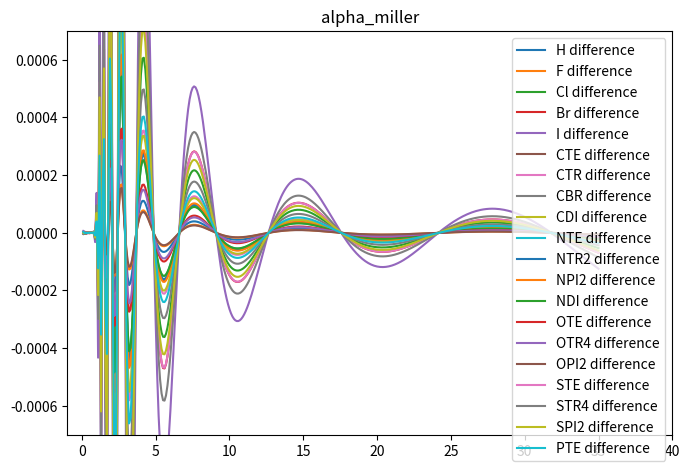
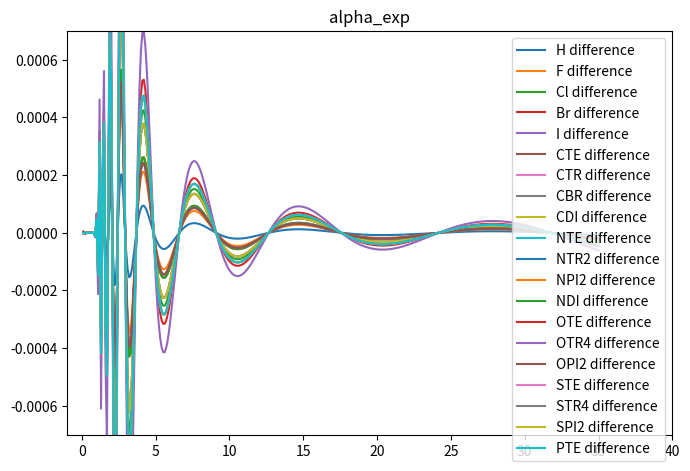
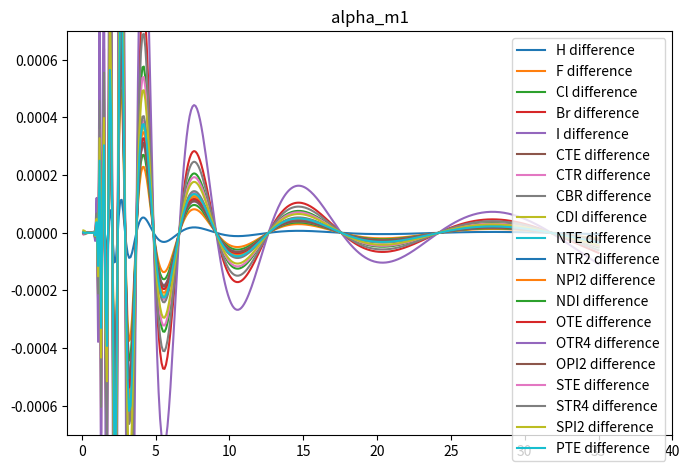
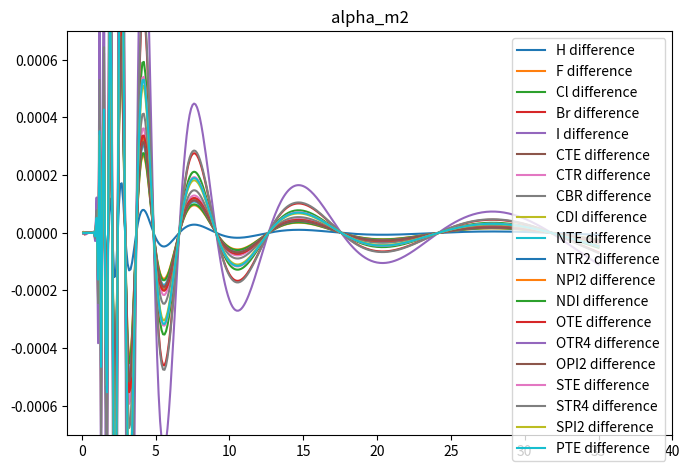

Write the Python code that produced these figures, in order.
import numpy as np
import scipy as sp
import scipy.optimize as spo
import matplotlib.pyplot as plt


def pot(r, alpha, cutoff):
    return (-alpha / (2 * (r ** 4))) * (1 - np.exp(-(r ** 6) / (cutoff ** 6)))


r = np.arange(35, 0, -0.1)
r = r[::-1]

atom_types = [
    "H",
    "F",
    "Cl",
    "Br",
    "I",
    "CTE",
    "CTR",
    "CBR",
    "CDI",
    "NTE",
    "NTR2",
    "NPI2",
    "NDI",
    "OTE",
    "OTR4",
    "OPI2",
    "STE",
    "STR4",
    "SPI2",
    "PTE",
]
alpha = {
    "alpha_miller": [
        0.387,
        0.296,
        2.315,
        3.013,
        5.415,
        1.061,
        1.352,
        1.896,
        1.283,
        0.964,
        1.030,
        1.090,
        0.956,
        0.637,
        0.569,
        0.274,
        3.000,
        3.729,
        2.700,
        1.538,
    ],
    "alpha_exp": [
        0.358,
        0.807,
        1.620,
        2.023,
        2.655,
        1.443,
        1.443,
        1.443,
        1.443,
        0.997,
        0.997,
        0.997,
        0.997,
        0.922,
        0.922,
        0.922,
        1.813,
        1.813,
        1.813,
        1.813,
    ],
    "alpha_m1": [
        0.202,
        0.872,
        2.198,
        3.023,
        4.725,
        1.441,
        1.484,
        1.543,
        1.397,
        1.250,
        1.191,
        1.331,
        1.031,
        1.249,
        1.158,
        1.175,
        2.060,
        2.630,
        1.886,
        1.437,
    ],
    "alpha_m2": [
        0.303,
        1.021,
        2.260,
        2.946,
        4.781,
        1.203,
        1.381,
        1.575,
        1.238,
        1.156,
        1.270,
        1.272,
        1.054,
        1.287,
        1.189,
        1.200,
        2.062,
        3.045,
        1.945,
        2.025,
    ],
}

cutoff = [
    1.54,
    1.63,
    2.06,
    2.19,
    2.38,
    1.90,
    1.90,
    1.90,
    1.90,
    1.79,
    1.79,
    1.79,
    1.79,
    1.71,
    1.71,
    1.71,
    2.14,
    2.14,
    2.14,
    2.23,
]


gaussian_exp = np.array(
    [
        0.001,
        0.002,
        0.004,
        0.008,
        0.016,
        0.032,
        0.064,
        0.128,
        0.256,
        0.512,
        1.0,
        2.0,
        3.0,
        4.0,
        5.0,
        6.0,
        7.0,
        8.0,
        9.0,
        10.0,
        20.0,
        30.0,
        40.0,
        50.0,
        100.0,
        250.0
    ]
)

gaussian_coeff_guess = np.ones_like(gaussian_exp)


def fit(x, *gaussian_coeff):
    val = 0
    for a, c in zip(gaussian_exp, gaussian_coeff):
        val += c * np.exp(-a * x * x)
    return val

fitted_params = {}

for a in alpha.keys():
    print("*" * 79)
    print("*" * 79)
    print("{}".format(a))
    print("*" * 79)
    fitted_params[a] = {}
    fig = plt.figure(figsize=(7, 5))
    for i in range(len(alpha[a])):
        alpha[a][i]*=1.88972612457**3
        cutoff[i]=2.0
        print("*" * 79)
        print("atom type: {:>10}".format(atom_types[i]))
        print("alpha  : {:>10.6f}".format(alpha[a][i]))
        print("cutoff : {:>10.6f}".format(cutoff[i]))
        print("gaussian_exp")
        print(gaussian_exp)
        print("gaussian_coeff")
        x = r
        true_y = pot(r, alpha[a][i], cutoff[i])
        popt, pcov = spo.curve_fit(fit, x, true_y, p0=gaussian_coeff_guess)
        fitted_params[a][atom_types[i]] = popt
        gaussian_coeff_guess=popt
        print(popt)
        # plt.plot(x,true_y,linestyle='--',label="true")
        plt.plot(x, true_y-fit(x, *popt), label="{} difference".format(atom_types[i]))
    plt.legend()
    plt.xlim(-1, 40)
    plt.ylim(-0.0007, 0.0007)
    plt.title(a)
    plt.tight_layout()
    plt.savefig("{}_difference.eps".format(a))

print("*" * 79)
print("")

# generate unordered maps from dictionary
for unordered_map in fitted_params.keys():
    print("std::unordered_map<std::string, xt::xarray<double> > {} = {{".format(unordered_map))
    count = 1
    for key in fitted_params[unordered_map]:
        print("{{ \"{}\", {{ ".format(key),end="")
        for i in range(len(fitted_params[unordered_map][key])-1):
            print("{}, ".format(fitted_params[unordered_map][key][i]), end="")
        print("{} ".format(fitted_params[unordered_map][key][-1]), end="")
        if count == len(fitted_params[unordered_map]):
            print("} }")
        else:
            print("} },")
            count += 1
    print("};")
    print("")


# generate operator exponents

print("xt::xarray<double> operator_exponents = { ", end="")
for i in range(len(gaussian_exp)-1):
    print("{}, ".format(gaussian_exp[i]),end="")
print("{} }};".format(gaussian_exp[-1]))
